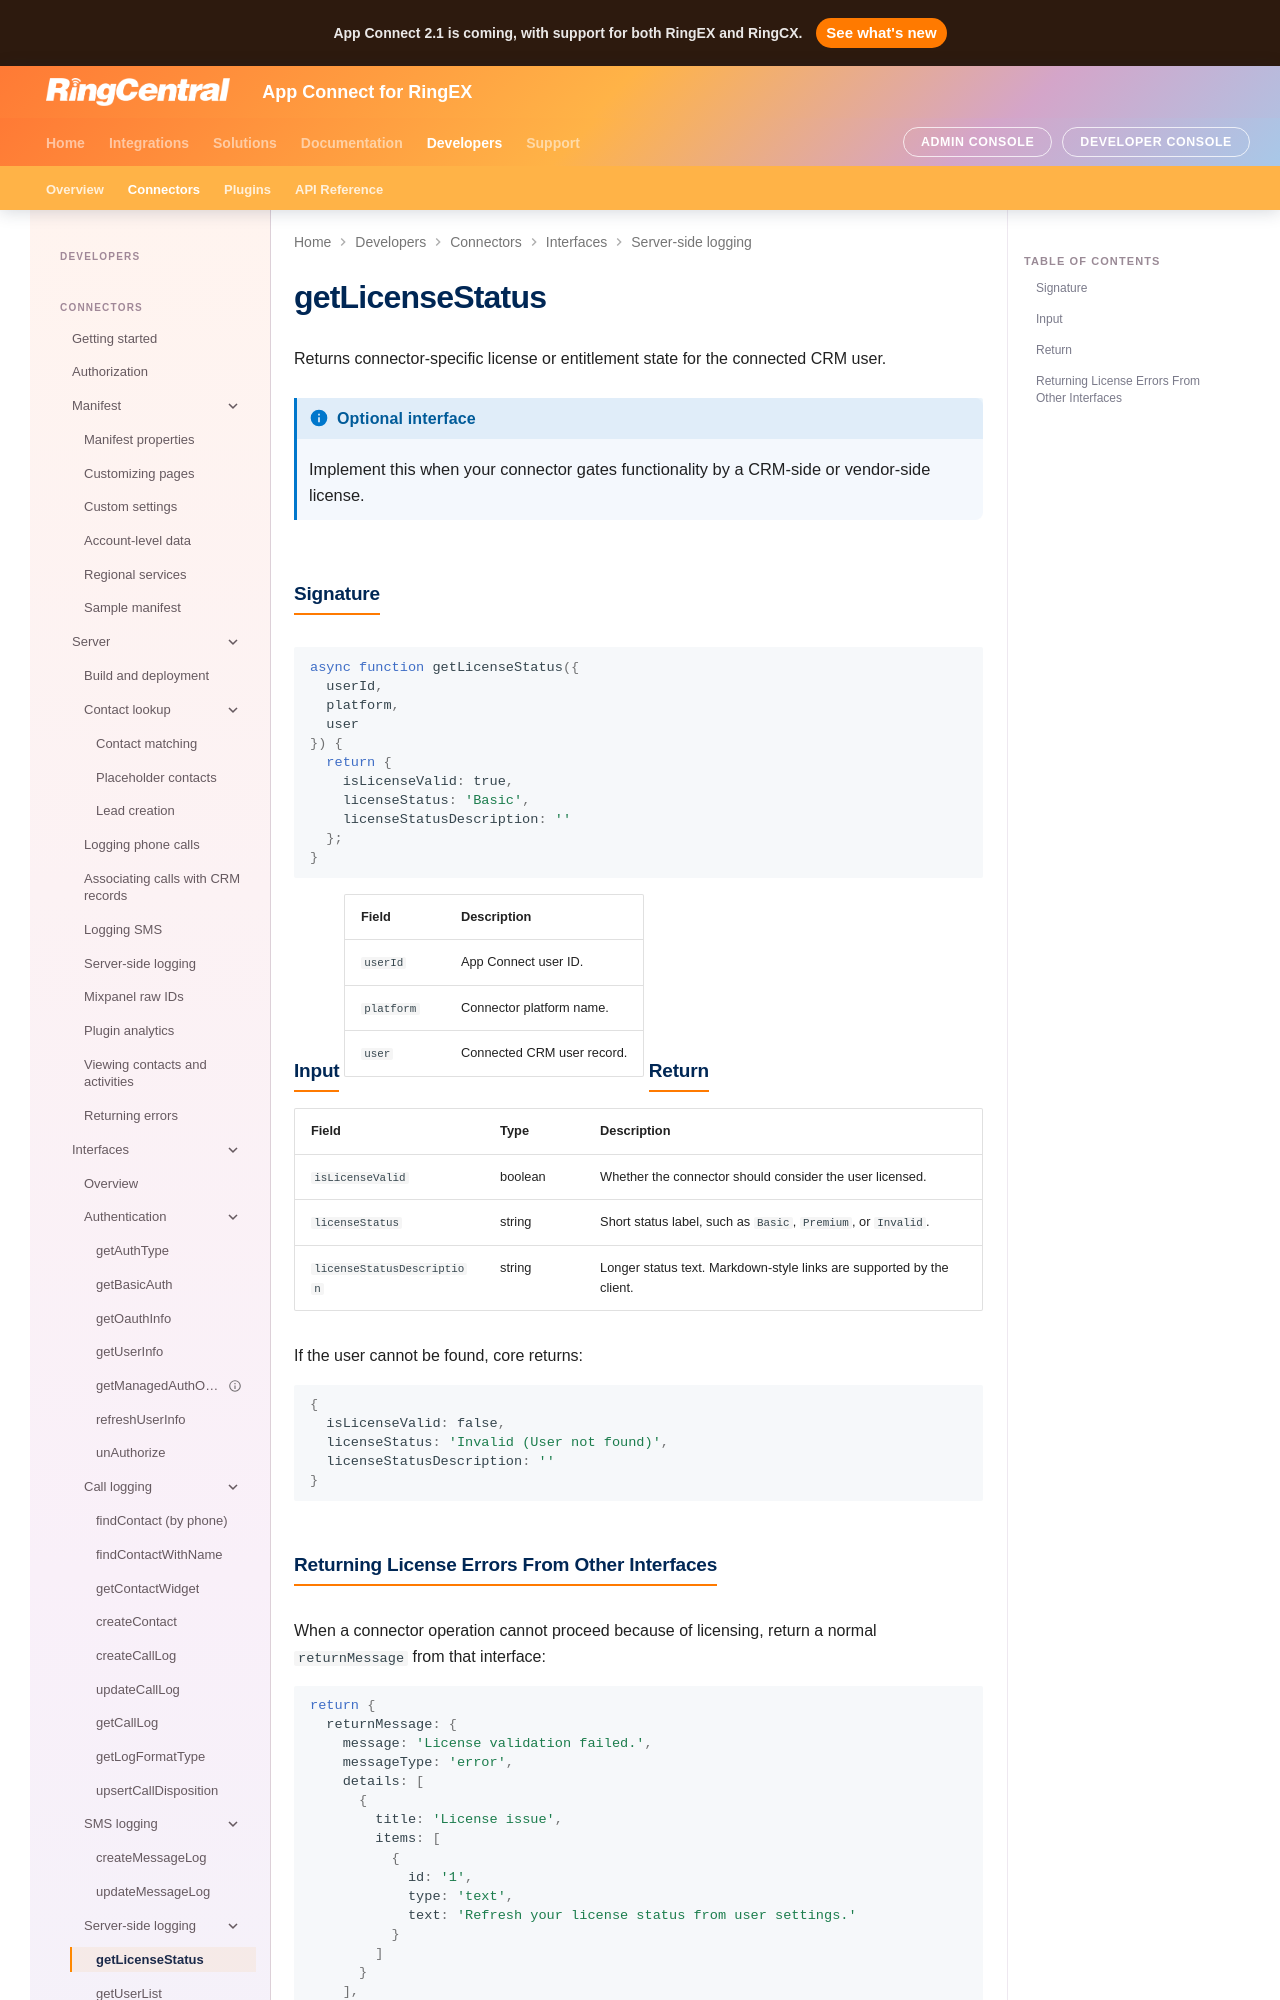

repository: ringcentral/rc-unified-crm-extension · page: developers/interfaces/getLicenseStatus/index.html · generator: mkdocs

# getLicenseStatus

Returns connector-specific license or entitlement state for the connected CRM user.

!!! info "Optional interface"
    Implement this when your connector gates functionality by a CRM-side or vendor-side license.

## Signature

```js
async function getLicenseStatus({
  userId,
  platform,
  user
}) {
  return {
    isLicenseValid: true,
    licenseStatus: 'Basic',
    licenseStatusDescription: ''
  };
}
```

## Input

| Field | Description |
| --- | --- |
| `userId` | App Connect user ID. |
| `platform` | Connector platform name. |
| `user` | Connected CRM user record. |
